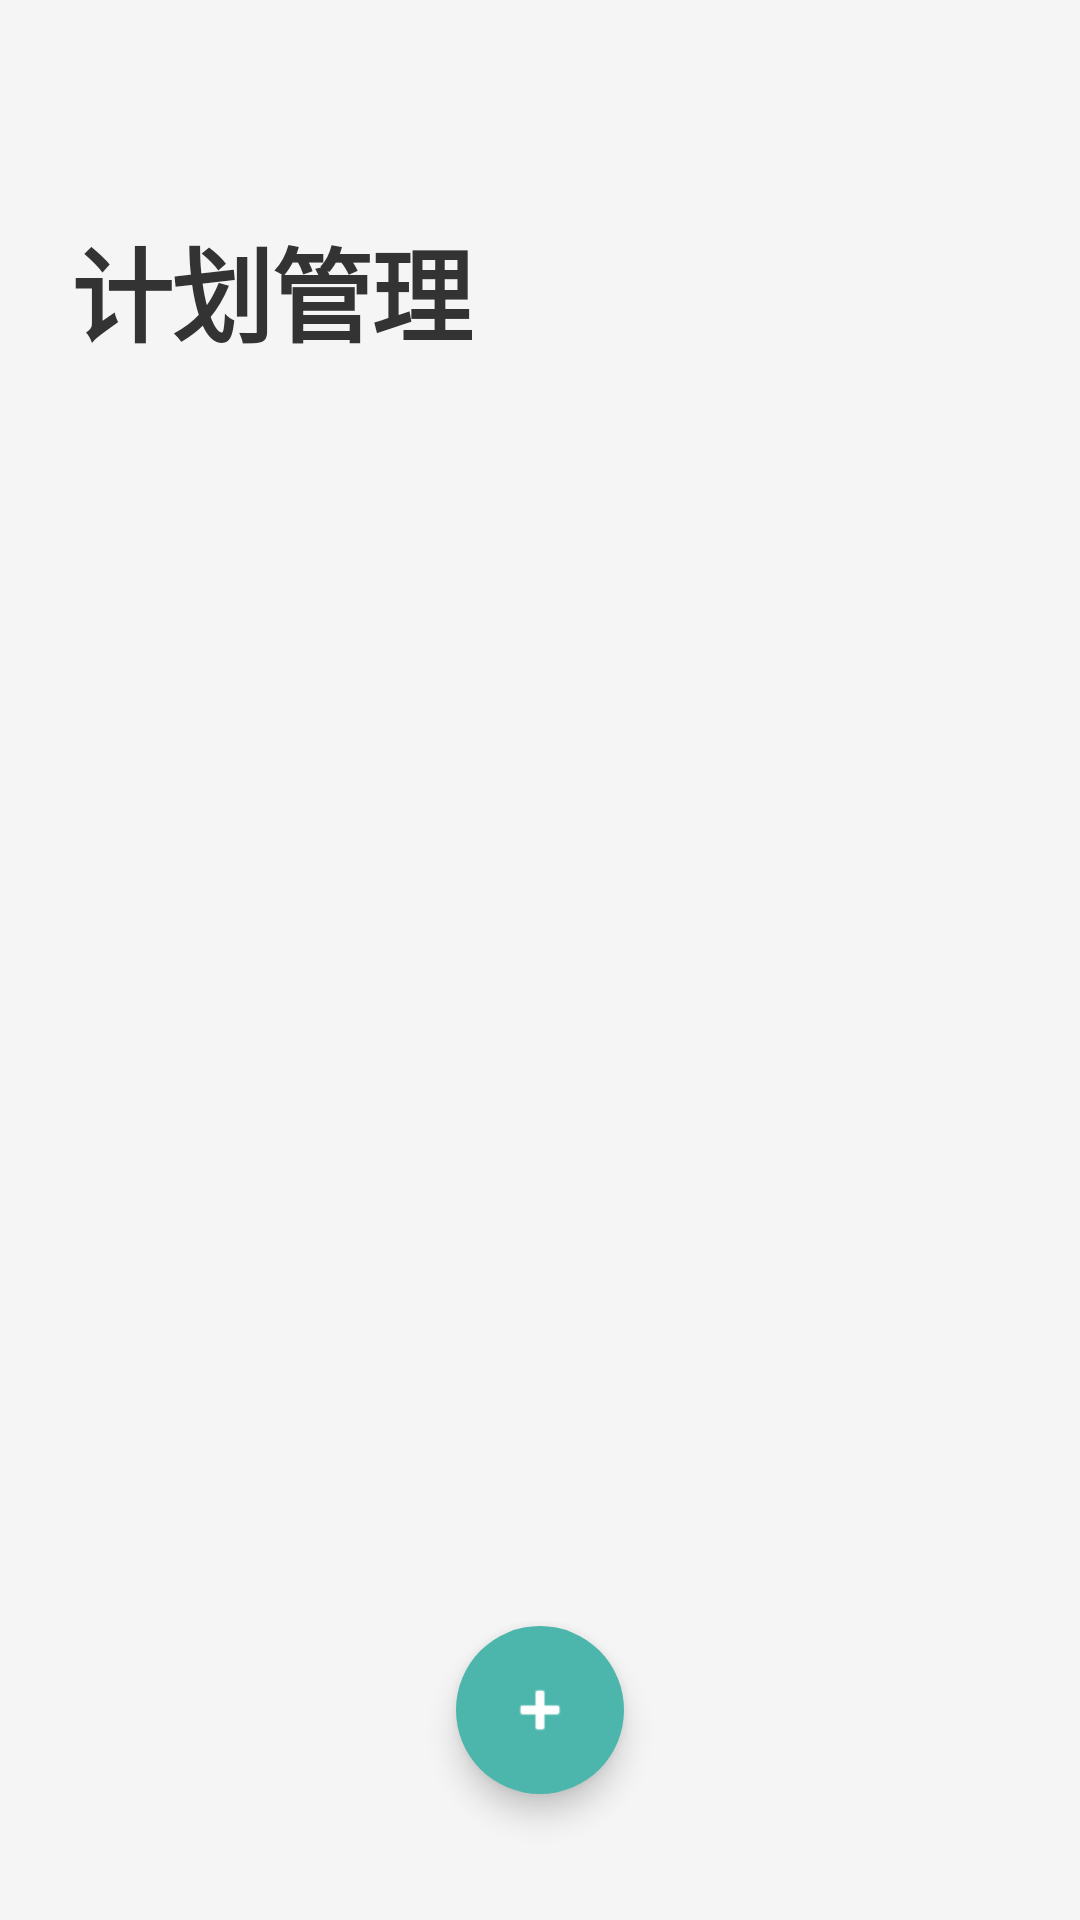

Reconstruct the res/layout file that produces this screen, plus the resources it refers to.
<!-- AndroidManifest.xml: application theme Theme.Fitness_Plan -->
<!-- res/layout/activity_plan_list.xml -->
<?xml version="1.0" encoding="utf-8"?>
<androidx.constraintlayout.widget.ConstraintLayout
    xmlns:android="http://schemas.android.com/apk/res/android"
    xmlns:app="http://schemas.android.com/apk/res-auto"
    xmlns:tools="http://schemas.android.com/tools"
    android:layout_width="match_parent"
    android:layout_height="match_parent"
    android:background="#F5F5F5">

    <androidx.constraintlayout.widget.ConstraintLayout
        android:id="@+id/headerLayout"
        android:layout_width="match_parent"
        android:layout_height="wrap_content"
        android:paddingHorizontal="24dp"
        android:paddingTop="72dp"
        android:paddingBottom="16dp"
        android:background="#F5F5F5"
        app:layout_constraintTop_toTopOf="parent">

        <TextView
            android:id="@+id/tvPageTitle"
            android:layout_width="wrap_content"
            android:layout_height="wrap_content"
            android:text="计划管理"
            android:textSize="34sp"
            android:textStyle="bold"
            android:textColor="#333333"
            android:letterSpacing="-0.02"
            app:layout_constraintStart_toStartOf="parent"
            app:layout_constraintTop_toTopOf="parent"
            app:layout_constraintBottom_toBottomOf="parent"/>

    </androidx.constraintlayout.widget.ConstraintLayout>

    <androidx.recyclerview.widget.RecyclerView
        android:id="@+id/planRecyclerView"
        android:layout_width="match_parent"
        android:layout_height="0dp"
        android:clipToPadding="false"
        android:paddingBottom="100dp"
        android:scrollbars="none"
        android:overScrollMode="never"
        app:layout_constraintTop_toBottomOf="@id/headerLayout"
        app:layout_constraintBottom_toBottomOf="parent"/>

    <com.google.android.material.floatingactionbutton.FloatingActionButton
        android:id="@+id/fabAddPlan"
        android:layout_width="wrap_content"
        android:layout_height="wrap_content"
        android:layout_marginBottom="42dp"
        android:src="@android:drawable/ic_input_add"
        android:backgroundTint="#4DB6AC"
        app:tint="#FFFFFF"
        app:borderWidth="0dp"
        app:elevation="6dp"
        app:layout_constraintBottom_toBottomOf="parent"
        app:layout_constraintStart_toStartOf="parent"
        app:layout_constraintEnd_toEndOf="parent"/>

</androidx.constraintlayout.widget.ConstraintLayout>
<!-- resources referenced by this layout -->
<resources>
  <style name="Theme.Fitness_Plan" parent="Theme.MaterialComponents.Light.NoActionBar">
          <item name="colorPrimary">@color/flat_primary</item>
          <item name="colorPrimaryVariant">@color/flat_background</item>
          <item name="colorOnPrimary">@color/flat_text_primary</item>
          <item name="android:statusBarColor">@color/flat_background</item>
          <item name="android:windowLightStatusBar">true</item>
          <item name="android:windowBackground">@color/flat_background</item>
          <item name="android:forceDarkAllowed" tools:targetApi="q">false</item>
      </style>
  <color name="flat_primary">#4A90E2</color>
  <color name="flat_background">#F8F9FA</color>
  <color name="flat_text_primary">#2D3436</color>
</resources>
